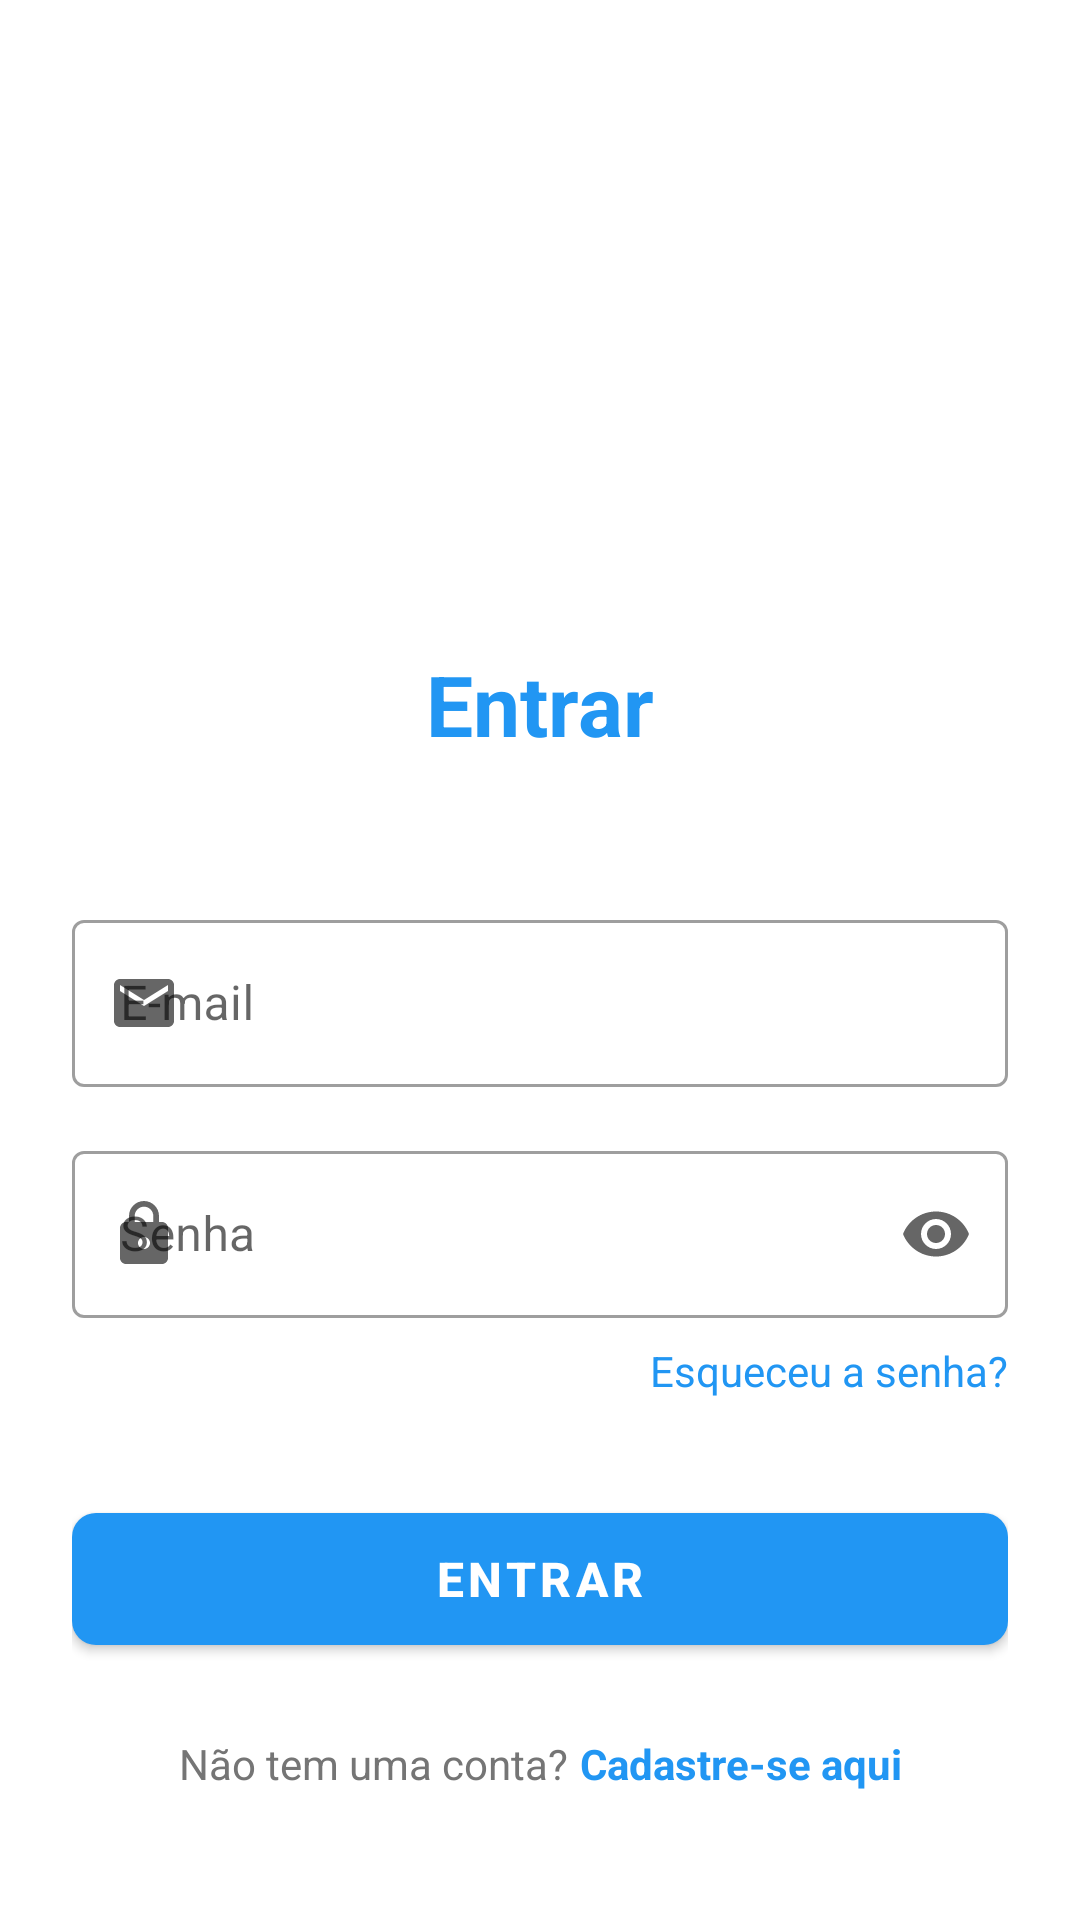

Here is an Android app screen rendered from its layout file. Give the layout XML and the strings, colors and styles it references.
<!-- AndroidManifest.xml: application theme Theme.BarbeariaApp -->
<!-- res/layout/activity_login.xml -->
<?xml version="1.0" encoding="utf-8"?>
<ScrollView xmlns:android="http://schemas.android.com/apk/res/android"
    xmlns:app="http://schemas.android.com/apk/res-auto"
    android:layout_width="match_parent"
    android:layout_height="match_parent"
    android:fillViewport="true"
    android:background="@color/background">

    <androidx.constraintlayout.widget.ConstraintLayout
        android:layout_width="match_parent"
        android:layout_height="wrap_content"
        android:padding="24dp">

        
        <ImageView
            android:id="@+id/img_logo"
            android:layout_width="120dp"
            android:layout_height="120dp"
            android:layout_marginTop="48dp"
            android:src="@drawable/ic_launcher_foreground"
            android:contentDescription="@string/content_description_app_logo"
            app:layout_constraintTop_toTopOf="parent"
            app:layout_constraintStart_toStartOf="parent"
            app:layout_constraintEnd_toEndOf="parent" />

        
        <TextView
            android:id="@+id/txt_title"
            android:layout_width="wrap_content"
            android:layout_height="wrap_content"
            android:layout_marginTop="24dp"
            android:text="@string/login_title"
            android:textSize="28sp"
            android:textStyle="bold"
            android:textColor="@color/primary"
            app:layout_constraintTop_toBottomOf="@id/img_logo"
            app:layout_constraintStart_toStartOf="parent"
            app:layout_constraintEnd_toEndOf="parent" />

        
        <com.google.android.material.textfield.TextInputLayout
            android:id="@+id/input_layout_email"
            android:layout_width="0dp"
            android:layout_height="wrap_content"
            android:layout_marginTop="48dp"
            android:hint="@string/email"
            app:startIconDrawable="@drawable/ic_email"
            app:layout_constraintTop_toBottomOf="@id/txt_title"
            app:layout_constraintStart_toStartOf="parent"
            app:layout_constraintEnd_toEndOf="parent"
            style="@style/Widget.MaterialComponents.TextInputLayout.OutlinedBox">

            <com.google.android.material.textfield.TextInputEditText
                android:id="@+id/edit_email"
                android:layout_width="match_parent"
                android:layout_height="wrap_content"
                android:inputType="textEmailAddress"
                android:maxLines="1" />

        </com.google.android.material.textfield.TextInputLayout>

        
        <com.google.android.material.textfield.TextInputLayout
            android:id="@+id/input_layout_password"
            android:layout_width="0dp"
            android:layout_height="wrap_content"
            android:layout_marginTop="16dp"
            android:hint="@string/password"
            app:startIconDrawable="@drawable/ic_lock"
            app:endIconMode="password_toggle"
            app:layout_constraintTop_toBottomOf="@id/input_layout_email"
            app:layout_constraintStart_toStartOf="parent"
            app:layout_constraintEnd_toEndOf="parent"
            style="@style/Widget.MaterialComponents.TextInputLayout.OutlinedBox">

            <com.google.android.material.textfield.TextInputEditText
                android:id="@+id/edit_password"
                android:layout_width="match_parent"
                android:layout_height="wrap_content"
                android:inputType="textPassword"
                android:maxLines="1" />

        </com.google.android.material.textfield.TextInputLayout>

        
        <TextView
            android:id="@+id/txt_forgot_password"
            android:layout_width="wrap_content"
            android:layout_height="wrap_content"
            android:layout_marginTop="8dp"
            android:text="@string/forgot_password"
            android:textColor="@color/primary"
            android:textSize="14sp"
            app:layout_constraintTop_toBottomOf="@id/input_layout_password"
            app:layout_constraintEnd_toEndOf="parent" />

        
        <com.google.android.material.button.MaterialButton
            android:id="@+id/btn_login"
            android:layout_width="0dp"
            android:layout_height="56dp"
            android:layout_marginTop="32dp"
            android:text="@string/login_button"
            android:textSize="16sp"
            android:textStyle="bold"
            app:cornerRadius="8dp"
            app:layout_constraintTop_toBottomOf="@id/txt_forgot_password"
            app:layout_constraintStart_toStartOf="parent"
            app:layout_constraintEnd_toEndOf="parent" />

        
        <ProgressBar
            android:id="@+id/progress_bar"
            android:layout_width="wrap_content"
            android:layout_height="wrap_content"
            android:visibility="gone"
            app:layout_constraintTop_toTopOf="@id/btn_login"
            app:layout_constraintBottom_toBottomOf="@id/btn_login"
            app:layout_constraintStart_toStartOf="parent"
            app:layout_constraintEnd_toEndOf="parent" />

        
        <LinearLayout
            android:id="@+id/layout_register"
            android:layout_width="wrap_content"
            android:layout_height="wrap_content"
            android:layout_marginTop="24dp"
            android:orientation="horizontal"
            app:layout_constraintTop_toBottomOf="@id/btn_login"
            app:layout_constraintStart_toStartOf="parent"
            app:layout_constraintEnd_toEndOf="parent">

            <TextView
                android:layout_width="wrap_content"
                android:layout_height="wrap_content"
                android:text="@string/dont_have_account"
                android:textSize="14sp"
                android:textColor="@color/text_secondary" />

            <TextView
                android:id="@+id/txt_register"
                android:layout_width="wrap_content"
                android:layout_height="wrap_content"
                android:layout_marginStart="4dp"
                android:text="@string/register_here"
                android:textSize="14sp"
                android:textColor="@color/primary"
                android:textStyle="bold" />

        </LinearLayout>

    </androidx.constraintlayout.widget.ConstraintLayout>

</ScrollView>
<!-- resources referenced by this layout -->
<resources>
  <color name="background">#FFFFFF</color>
  <color name="primary">#2196F3</color>
  <color name="text_secondary">#757575</color>
  <!-- drawable ic_email (drawable) -->
  <?xml version="1.0" encoding="utf-8"?>
  <vector xmlns:android="http://schemas.android.com/apk/res/android"
      android:width="24dp"
      android:height="24dp"
      android:viewportWidth="24"
      android:viewportHeight="24"
      android:tint="?attr/colorControlNormal">
    <path
        android:fillColor="@android:color/white"
        android:pathData="M20,4H4C2.9,4 2,4.9 2,6v12c0,1.1 0.9,2 2,2h16c1.1,0 2,-0.9 2,-2V6C22,4.9 21.1,4 20,4zM20,8l-8,5L4,8V6l8,5 8,-5V8z"/>
  </vector>
  <!-- drawable ic_lock (drawable) -->
  <?xml version="1.0" encoding="utf-8"?>
  <vector xmlns:android="http://schemas.android.com/apk/res/android"
      android:width="24dp"
      android:height="24dp"
      android:viewportWidth="24"
      android:viewportHeight="24"
      android:tint="?attr/colorControlNormal">
    <path
        android:fillColor="@android:color/white"
        android:pathData="M18,8h-1V6c0,-2.76 -2.24,-5 -5,-5S7,3.24 7,6v2H6c-1.1,0 -2,0.9 -2,2v10c0,1.1 0.9,2 2,2h12c1.1,0 2,-0.9 2,-2V10C20,8.9 19.1,8 18,8zM12,17c-1.1,0 -2,-0.9 -2,-2s0.9,-2 2,-2 2,0.9 2,2S13.1,17 12,17zM15.1,8H8.9V6c0,-1.71 1.39,-3.1 3.1,-3.1 1.71,0 3.1,1.39 3.1,3.1V8z"/>
  </vector>
  <string name="content_description_app_logo">Logo da Barbearia</string>
  <string name="dont_have_account">Não tem uma conta?</string>
  <string name="email">E-mail</string>
  <string name="forgot_password">Esqueceu a senha?</string>
  <string name="login_button">Entrar</string>
  <string name="login_title">Entrar</string>
  <string name="password">Senha</string>
  <string name="register_here">Cadastre-se aqui</string>
  <style name="Theme.BarbeariaApp" parent="Theme.MaterialComponents.DayNight.DarkActionBar">
          <item name="colorPrimary">@color/primary</item>
          <item name="colorPrimaryDark">@color/primary_dark</item>
          <item name="colorAccent">@color/accent</item>
      </style>
  <color name="primary_dark">#1976D2</color>
  <color name="accent">#FF9800</color>
</resources>
